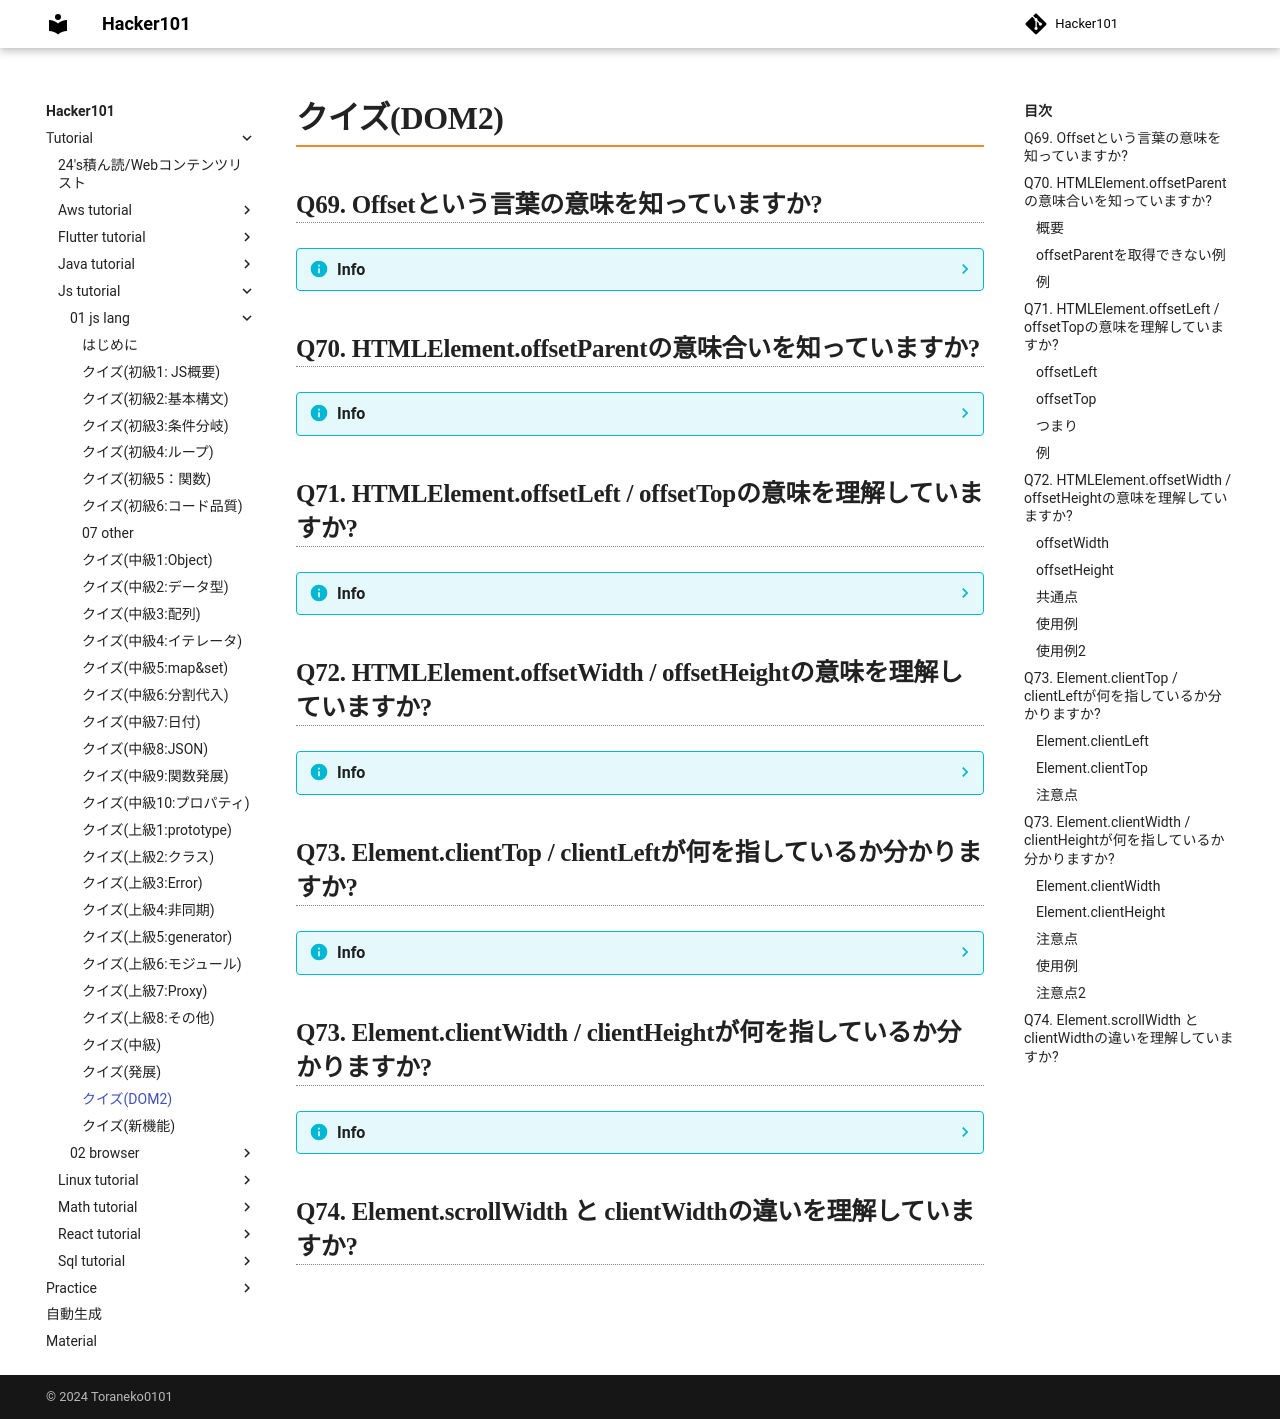

repository: Toraneko0101/hacker101 · page: tutorial/js_tutorial/01_js_lang/35_dom2.html · generator: mkdocs

# クイズ(DOM2)

## Q69. Offsetという言葉の意味を知っていますか?

??? info
    - Offsetはある位置を基準点として、基準点からの距離で表した値のこと

## Q70. HTMLElement.offsetParentの意味合いを知っていますか?

??? info
    ### 概要
    - `.offsetParent`は要素の基準点となる要素のノードを返す
    - つまり`position`プロパティが`static`(初期値)ではない親要素を指す
    - ない場合は`body`までさかのぼる

    ### `offsetParent`を取得できない例
    - 指定の要素(または親要素)が`display: none`になっている
    - 指定の要素の`position`プロパティが`fixed`になっている
    - 指定の要素が`<body>`または`<html>`

    ### 例

    - 親が`static`でない場合

    ```html
    <div id="aa" style="position: relative">
      <div id="bb">Hello</div>
    </div>
    <script>
      const bb = document.getElementById('bb');
      console.log(bb.offsetParent.id); // aa
    </script>
    ```
    - 親が`static`(default)の場合

    ```html
    <div id="aa">
      <div id="bb">Hello</div>
    </div>
    <script>
      const bb = document.getElementById('bb');
      console.log(bb.offsetParent.id); // ""
    </script>
    ```

## Q71. HTMLElement.offsetLeft / offsetTopの意味を理解していますか?
??? info
    ### offsetLeft
    - 現在の要素の左端と、`offsetParent`の左端までの距離

    ### offsetTop
    - 現在の要素の上端と、`offsetParent`の上端までの距離
  
    ### つまり
    - `offsetParent`の左上までの距離を比較できる

    ### 例

    ```html
    <div style="position: relative;" id="aa">
        <div id="bb">
            <div id="cc" style="position: absolute; top: 300px; left: 200px">Hello</div>
        </div>
    </div>
    <script>
      const bar = document.getElementById("cc");
      console.log(bar.offsetLeft); //200px
      console.log(bar.offsetTop); //300px
    </script>
    ```

## Q72. HTMLElement.offsetWidth / offsetHeightの意味を理解していますか?

??? info
    ### offsetWidth
    - 指定した要素の横幅を保持

    ### offsetHeight
    - 指定した要素の縦幅を保持

    ### 共通点
    - 双方とも両サイドの`padding`と`border`を含んでいる
    - 要素にスクロールバー`16px`があればそれも含む

    ### 使用例

    ```html
    <div id="foo" style="width: 200px; height: 200px; padding: 20px; border: solid 20px;">Hello</div>

    <script>
      const foo = document.getElementById("foo");
      console.log(foo.offsetWidth); //280
      console.log(foo.offsetHeight); //280
    </script>
    ```

    ### 使用例2
    - 描画情報関連のプロパティは要素が`display: none`もしくは、存在しない場合は取得できない。
    - これを利用して要素が隠れているかどうかを確認可能

    ```js
    function isHidden(elm){
      return !elm.offsetWidth && !elm.offsetHeight;
    }
    ```

## Q73. Element.clientTop / clientLeftが何を指しているか分かりますか?

??? info
    ### Element.clientLeft
    - 指定した要素の左側のborder幅を保持

    ### Element.clientTop
    - 指定した要素の上側のborderの幅を保持

    ### 注意点
    !!! warning
        - 正確にはborderの外側からpaddingの外側までの距離になる
        - 言語によっては、スクロールバーのあらわれる位置が変わるので、clientLeftにスクロールバーの幅(16px)が含まれる場合がある

## Q73. Element.clientWidth / clientHeightが何を指しているか分かりますか?

??? info

    ### Element.clientWidth
    - 指定した要素のborderより内側の幅

    ### Element.clientHeight
    - 指定した要素のborderより内側の高さ

    ### 注意点
    !!! warning
        - `border`を含まない`content`自身と`padding`からなるサイズ
        - スクロールバーも含まない
        - 表示されている領域のみを対象とするので、スクロールアウトされている場合は、対象外となる
        - `document.documentElement`を対象にした場合、ウェブブラウザのウィンドウ幅、高さを知ることが可能
        - `window.innerWidth/innterHeight`の場合、スクロールバーを含めて取得される

    ### 使用例
    - 下にスクロールバーがある場合

    ```js
    //ウェブブラウザのウィンドウ高
    console.log(document.documentElement.clientHeight) //537
    console.log(window.innerHeight) //553
    ```

    ### 注意点2
    !!! warning
        - 上記のようなトップレベルの描画関連のプロパティは、`<!DOCTYPE html>`がないと異なる動作をする可能性がある
        - よって面倒くさくてもこれは設置すべき

## Q74. Element.scrollWidth と clientWidthの違いを理解していますか?
